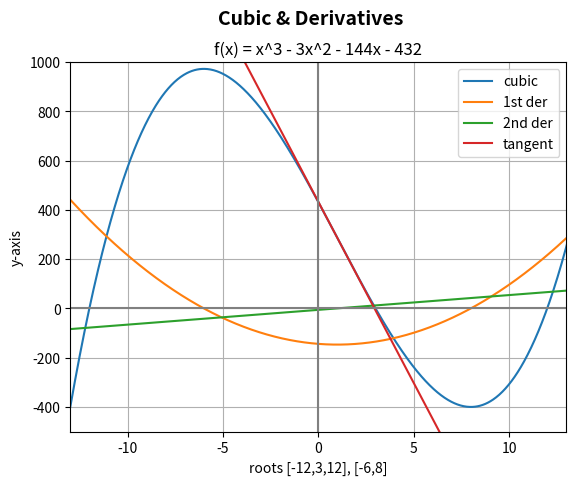

Python code for this plot:
#!/usr/bin/env python3
# [email redacted]
# 2023-02-21 22:13:00
#

import numpy as np
import matplotlib.pyplot as plt

plt.ylabel("y-axis")
plt.xlabel("roots [-12,3,12], [-6,8]")
plt.suptitle("Cubic & Derivatives", fontsize=14, fontweight="bold", y=0.99)
plt.title("f(x) = x^3 - 3x^2 - 144x - 432", fontsize=12)

plt.xlim([-13, 13])
plt.ylim([-500, 1000])

x = np.linspace(-13, 14, 1000)
y = x**3 - 3 * x**2 - 144 * x + 432
plt.plot(x, y, label="cubic")

y = 3 * x**2 - 6 * x - 144
plt.plot(x, y, label="1st der")

y = 6 * x - 6
plt.plot(x, y, label="2nd der")

y = -147 * x + 433
plt.plot(x, y, label="tangent")


plt.plot([-13, 14], [0, 0], color="gray")
plt.plot([0, 0], [-500, 1200], color="gray")

plt.legend()
plt.grid()

plt.show()
